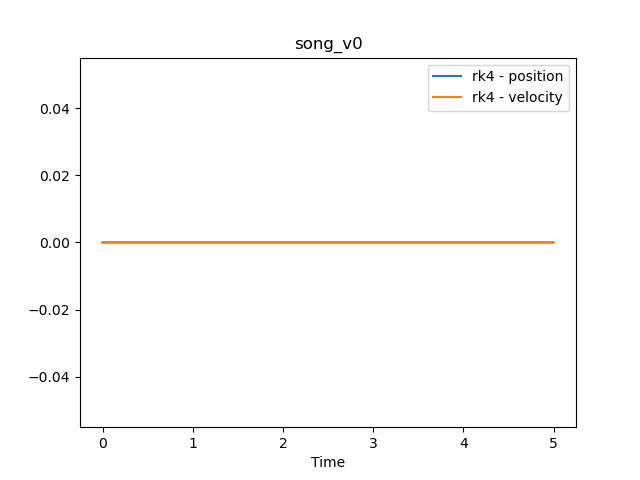

The file beside this chart, header and first rows:
time, position, velocity
0.0, 0.0, 0.0
0.001, 0.0, 0.0
0.002, 0.0, 0.0
0.003, 0.0, 0.0
0.004, 0.0, 0.0
0.005, 0.0, 0.0
0.006, 0.0, 0.0
0.007, 0.0, 0.0
0.008, 0.0, 0.0
0.009, 0.0, 0.0
0.01, 0.0, 0.0
0.011, 0.0, 0.0
0.012, 0.0, 0.0
0.013, 0.0, 0.0
0.014, 0.0, 0.0
0.015, 0.0, 0.0
0.016, 0.0, 0.0
0.017, 0.0, 0.0
0.018, 0.0, 0.0
0.019, 0.0, 0.0
0.02, 0.0, 0.0
0.021, 0.0, 0.0
0.022, 0.0, 0.0
0.023, 0.0, 0.0
0.024, 0.0, 0.0
0.025, 0.0, 0.0
0.026, 0.0, 0.0
0.027, 0.0, 0.0
0.028, 0.0, 0.0
0.029, 0.0, 0.0
0.03, 0.0, 0.0
0.031, 0.0, 0.0
0.032, 0.0, 0.0
0.033, 0.0, 0.0
0.034, 0.0, 0.0
0.035, 0.0, 0.0
0.036, 0.0, 0.0
0.037, 0.0, 0.0
0.038, 0.0, 0.0
0.039, 0.0, 0.0
0.04, 0.0, 0.0
0.041, 0.0, 0.0
0.042, 0.0, 0.0
0.043, 0.0, 0.0
0.044, 0.0, 0.0
0.045, 0.0, 0.0
0.046, 0.0, 0.0
0.047, 0.0, 0.0
0.048, 0.0, 0.0
0.049, 0.0, 0.0
0.05, 0.0, 0.0
0.051, 0.0, 0.0
0.052, 0.0, 0.0
0.053, 0.0, 0.0
0.054, 0.0, 0.0
0.055, 0.0, 0.0
0.056, 0.0, 0.0
0.057, 0.0, 0.0
0.058, 0.0, 0.0
0.059, 0.0, 0.0
... 4,940 more rows
